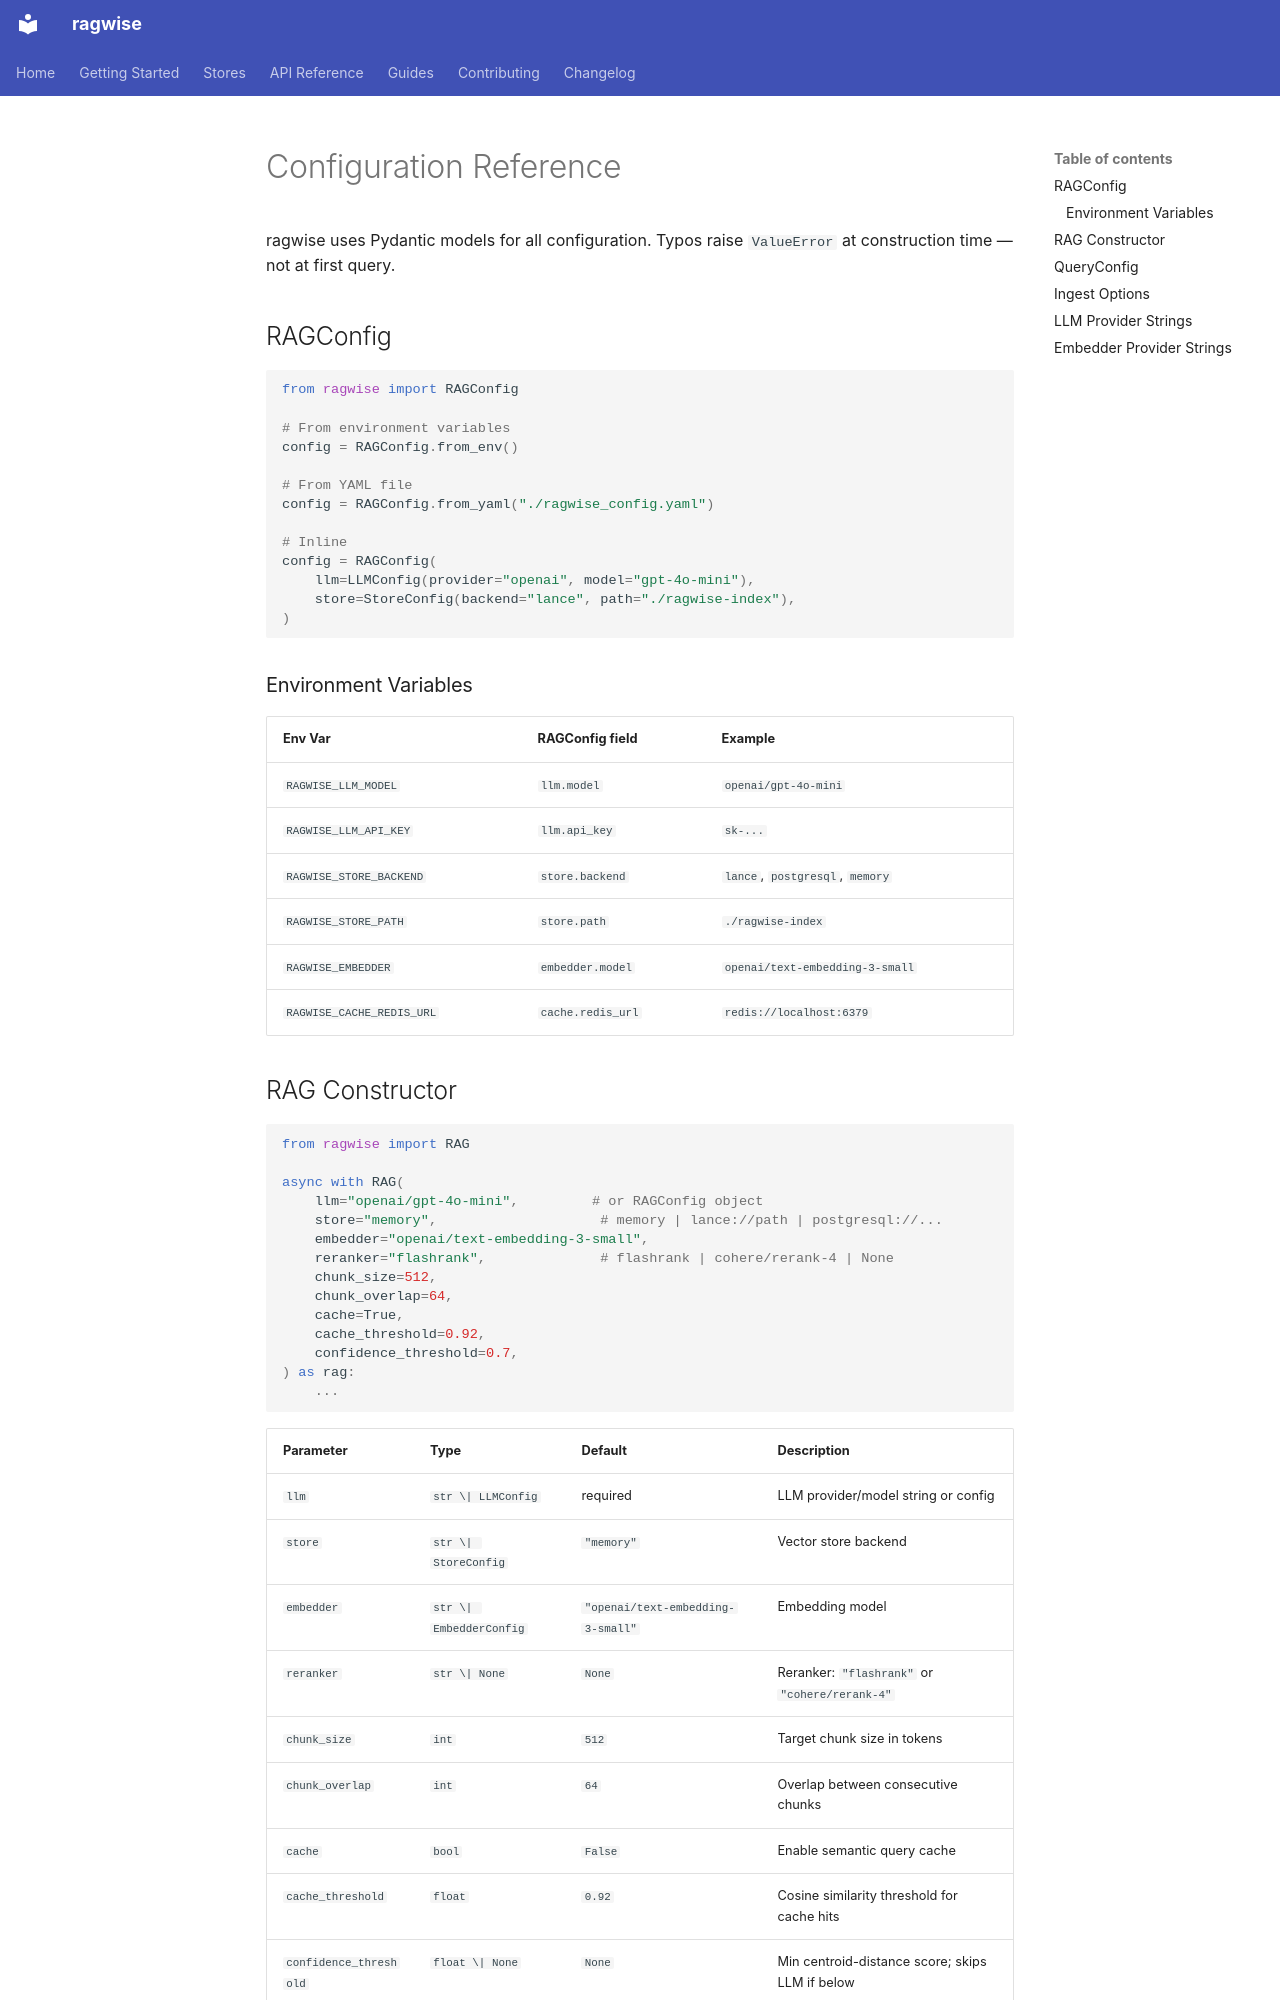

repository: laxmikanta415/ragwise · page: guides/configuration/index.html · generator: mkdocs

# Configuration Reference

ragwise uses Pydantic models for all configuration. Typos raise `ValueError` at construction time — not at first query.

## RAGConfig

```python
from ragwise import RAGConfig

# From environment variables
config = RAGConfig.from_env()

# From YAML file
config = RAGConfig.from_yaml("./ragwise_config.yaml")

# Inline
config = RAGConfig(
    llm=LLMConfig(provider="openai", model="gpt-4o-mini"),
    store=StoreConfig(backend="lance", path="./ragwise-index"),
)
```

### Environment Variables

| Env Var | RAGConfig field | Example |
|---|---|---|
| `RAGWISE_LLM_MODEL` | `llm.model` | `openai/gpt-4o-mini` |
| `RAGWISE_LLM_API_KEY` | `llm.api_key` | `sk-...` |
| `RAGWISE_STORE_BACKEND` | `store.backend` | `lance`, `postgresql`, `memory` |
| `RAGWISE_STORE_PATH` | `store.path` | `./ragwise-index` |
| `RAGWISE_EMBEDDER` | `embedder.model` | `openai/text-embedding-3-small` |
| `RAGWISE_CACHE_REDIS_URL` | `cache.redis_url` | `redis://localhost:6379` |

## RAG Constructor

```python
from ragwise import RAG

async with RAG(
    llm="openai/gpt-4o-mini",         # or RAGConfig object
    store="memory",                    # memory | lance://path | postgresql://...
    embedder="openai/text-embedding-3-small",
    reranker="flashrank",              # flashrank | cohere/rerank-4 | None
    chunk_size=512,
    chunk_overlap=64,
    cache=True,
    cache_threshold=0.92,
    confidence_threshold=0.7,
) as rag:
    ...
```

| Parameter | Type | Default | Description |
|---|---|---|---|
| `llm` | `str \| LLMConfig` | required | LLM provider/model string or config |
| `store` | `str \| StoreConfig` | `"memory"` | Vector store backend |
| `embedder` | `str \| EmbedderConfig` | `"openai/text-embedding-3-small"` | Embedding model |
| `reranker` | `str \| None` | `None` | Reranker: `"flashrank"` or `"cohere/rerank-4"` |
| `chunk_size` | `int` | `512` | Target chunk size in tokens |
| `chunk_overlap` | `int` | `64` | Overlap between consecutive chunks |
| `cache` | `bool` | `False` | Enable semantic query cache |
| `cache_threshold` | `float` | `0.92` | Cosine similarity threshold for cache hits |
| `confidence_threshold` | `float \| None` | `None` | Min centroid-distance score; skips LLM if below |
